2-way image classification set "vgg19_classification" from GitHub (SarthakSangam27/RoadGuard-AI); label vocabulary: background, pothole.

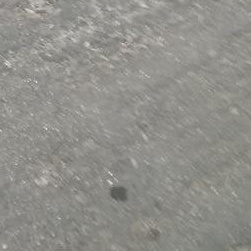
Label: background

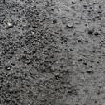
Label: background

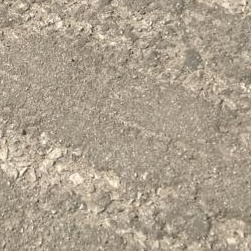
Label: background

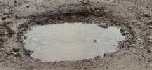
Label: pothole

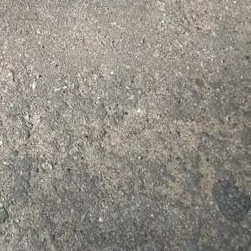
Label: background

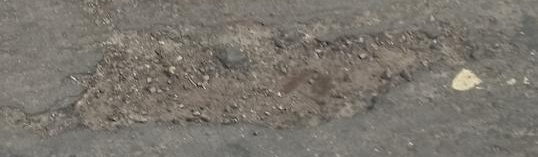
Label: pothole
